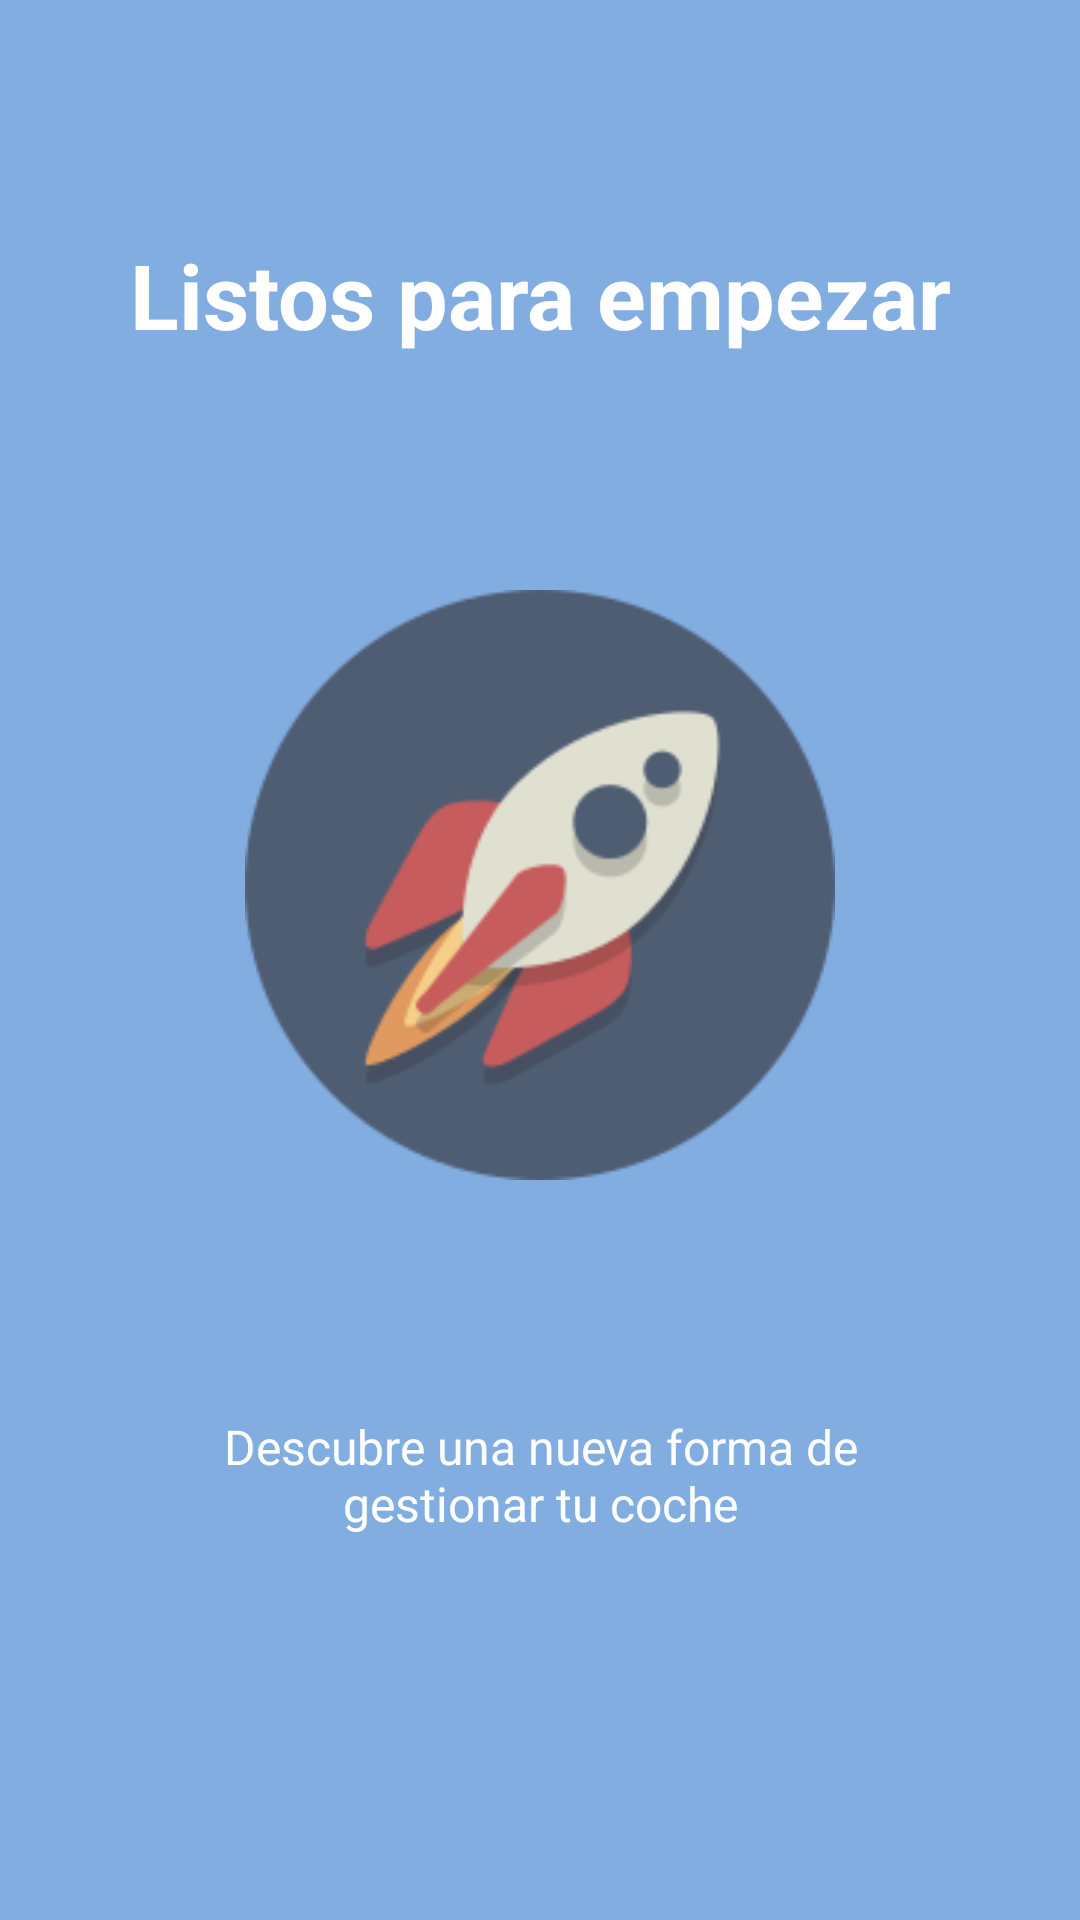

Here is an Android app screen rendered from its layout file. Give the layout XML and the strings, colors and styles it references.
<!-- AndroidManifest.xml: application theme AppTheme -->
<!-- res/layout/fragment_onboarding_slide2.xml -->
<?xml version="1.0" encoding="utf-8"?>
<LinearLayout
    xmlns:android="http://schemas.android.com/apk/res/android"
    android:layout_width="match_parent"
    android:layout_height="match_parent"
    android:orientation="vertical"
    android:background="@color/colorAccent">

    <TextView
        android:id="@+id/slide_2_title"
        android:layout_width="match_parent"
        android:layout_height="0dp"
        android:layout_weight="6"
        android:gravity="center"
        android:layout_marginRight="26dp"
        android:layout_marginLeft="26dp"
        android:text="@string/slide_2_title"
        android:textColor="@android:color/white"
        android:textSize="@dimen/slide_title"
        android:textAlignment="center"
        android:textStyle="bold" />

    <ImageView
        android:layout_width="match_parent"
        android:layout_height="0dp"
        android:layout_weight="6"
        android:src="@drawable/rocket"/>

    <TextView
        android:id="@+id/slide_2_desc"
        android:layout_width="match_parent"
        android:layout_height="0dp"
        android:layout_weight="6"
        android:layout_marginBottom="50dp"
        android:gravity="center"
        android:paddingLeft="@dimen/desc_padding"
        android:paddingRight="@dimen/desc_padding"
        android:text="@string/slide_2_desc"
        android:textColor="@android:color/white"
        android:textSize="@dimen/slide_desc" />
</LinearLayout>
<!-- resources referenced by this layout -->
<resources>
  <color name="colorAccent">#82ade1</color>
  <dimen name="desc_padding">40dp</dimen>
  <dimen name="slide_desc">16dp</dimen>
  <dimen name="slide_title">30dp</dimen>
  <!-- drawable rocket: png bitmap (drawable, 12740 bytes) -->
  <string name="slide_2_desc">Descubre una nueva forma de gestionar tu coche</string>
  <string name="slide_2_title">Listos para empezar</string>
  <style name="AppTheme" parent="Theme.AppCompat.Light.NoActionBar">
          <item name="colorPrimary">@color/colorPrimary</item>
          <item name="colorPrimaryDark">@color/colorPrimaryDark</item>
          <item name="colorAccent">@color/colorAccent</item>
          <item name="preferenceTheme">@style/PreferenceThemeOverlay</item>
      </style>
  <color name="colorPrimary">#a3a3a3</color>
  <color name="colorPrimaryDark">#8e8e8e</color>
</resources>
